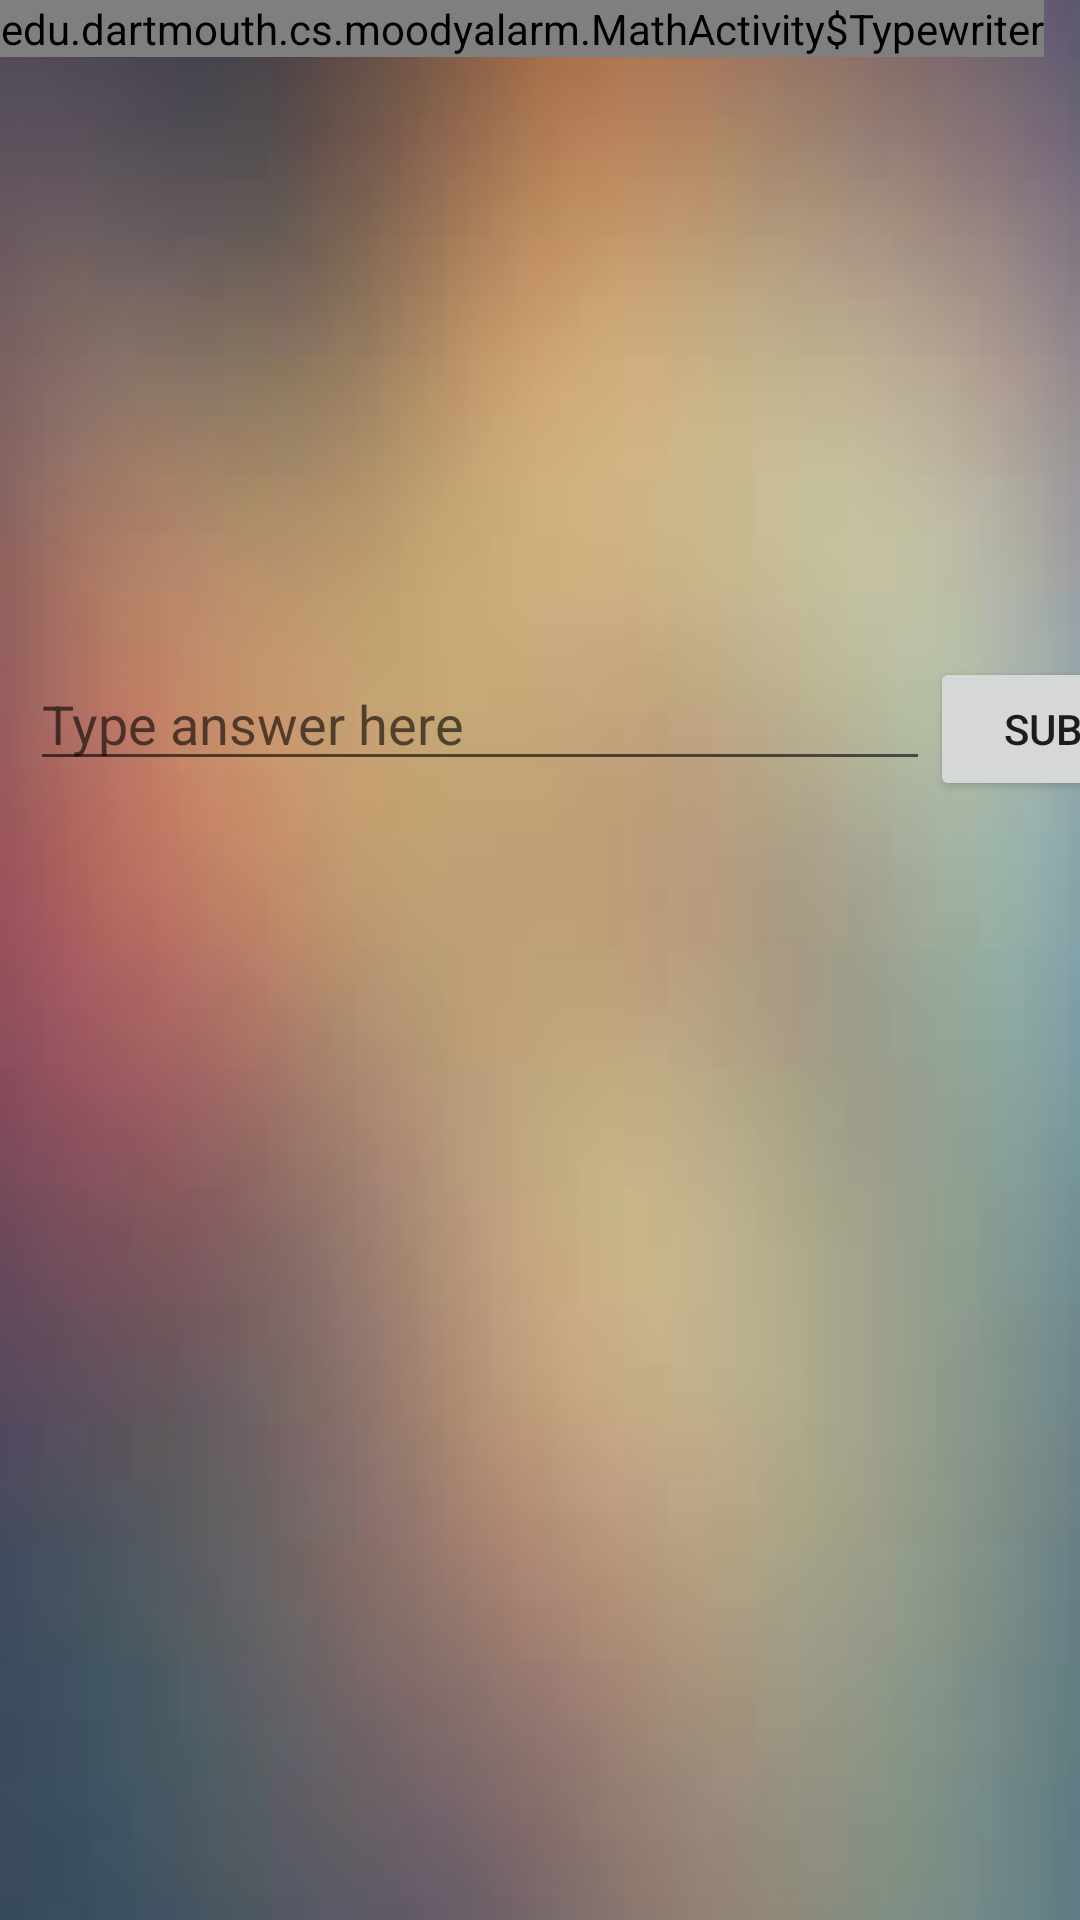

Layout XML and referenced resources for this Android screen:
<!-- AndroidManifest.xml: application theme AppTheme -->
<!-- res/layout/activity_math.xml -->
<?xml version="1.0" encoding="utf-8"?>
<LinearLayout xmlns:android="http://schemas.android.com/apk/res/android"
    xmlns:app="http://schemas.android.com/apk/res-auto"
    xmlns:tools="http://schemas.android.com/tools"
    android:layout_width="match_parent"
    android:layout_height="match_parent"
    tools:context="edu.dartmouth.cs.moodyalarm.MathActivity"
    android:orientation="vertical"
    android:background="@drawable/background_img">

    <view
        class="edu.dartmouth.cs.moodyalarm.MathActivity$Typewriter"
        android:id="@+id/typewriter"
        android:layout_width="wrap_content"
        android:layout_height="wrap_content" />

    <LinearLayout
        android:layout_width="wrap_content"
        android:layout_height="wrap_content"
        android:orientation="horizontal"
        android:layout_gravity="center"
        android:layout_marginTop="200dp">
        <EditText
            android:id="@+id/answer_box"
            android:layout_width="300dp"
            android:layout_height="wrap_content"
            android:layout_marginLeft="10dp"
            android:inputType="number"
            android:hint="Type answer here"/>

        <Button
            android:layout_width="100dp"
            android:layout_height="wrap_content"
            android:text = "Submit"
            android:onClick="onSubmitCalc"/>

    </LinearLayout>

</LinearLayout>
<!-- resources referenced by this layout -->
<resources>
  <!-- drawable background_img: jpg bitmap (drawable, 3139 bytes) -->
  <style name="AppTheme" parent="Theme.AppCompat.Light">
          <item name="colorPrimary">@color/transparent_black</item>
          <item name="colorPrimaryDark">@color/transparent_black</item>
          <item name="colorAccent">@color/copper</item>
          <item name="android:actionBarStyle">@style/ActionBar</item>
          <item name="windowNoTitle">true</item>
          <item name="actionBarStyle">@style/ActionBar</item>
  
      </style>
  <color name="copper">#b1dc3f55</color>
  <style name="ActionBar" parent="Theme.AppCompat.Light.DarkActionBar">
          <item name="android:background">@color/transparent_black</item>
  
  
      </style>
</resources>
